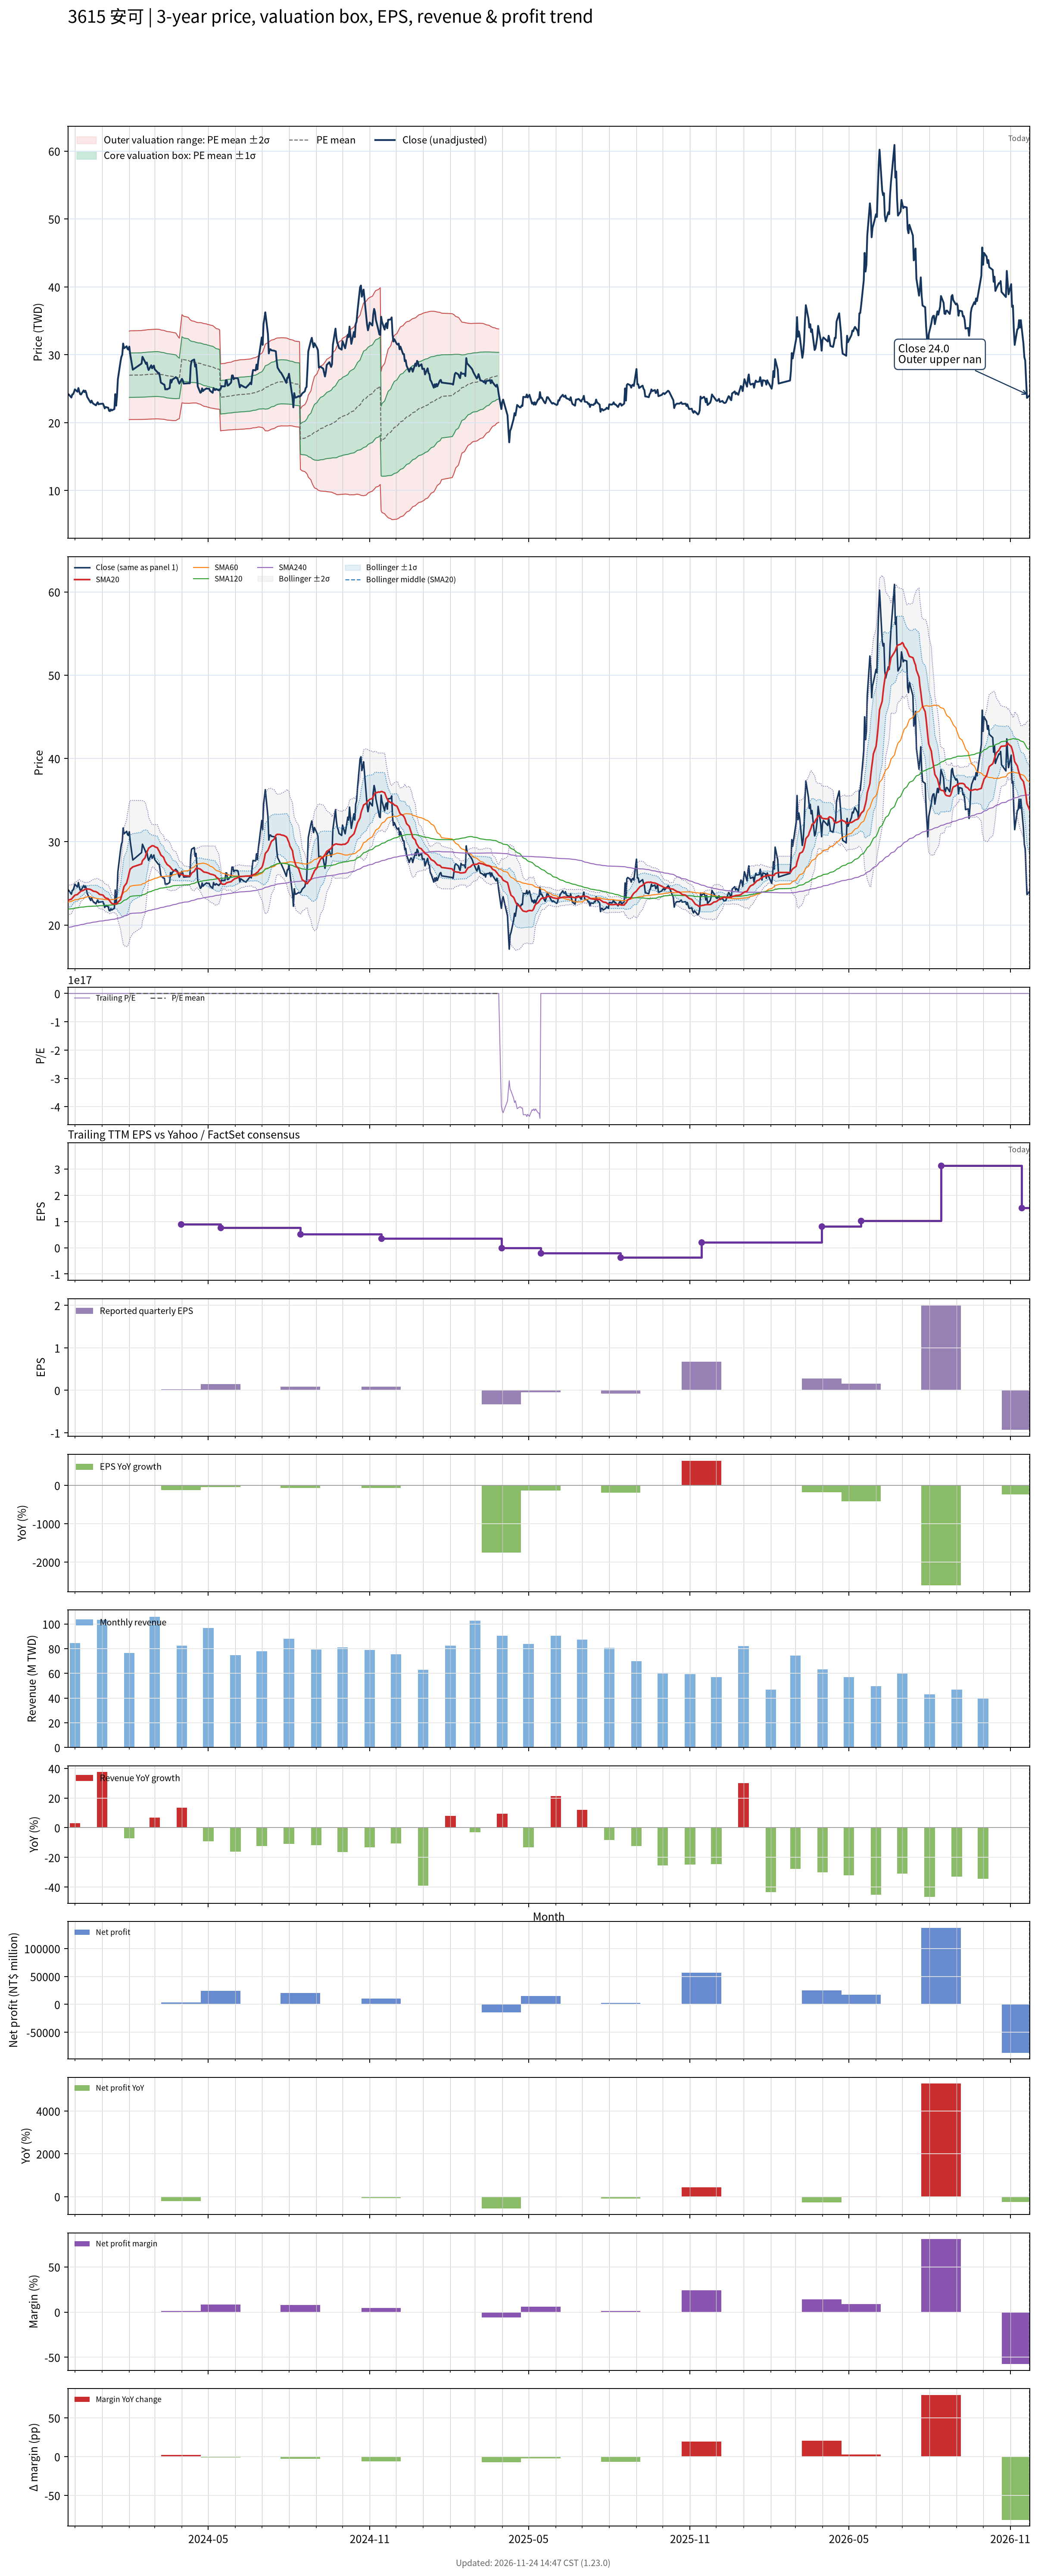

The data file committed next to this chart (first rows):
# chart-version: skill-stock-dynamic-val…
date, close, available_date, period_end, eps, ttm_eps, pe, pe_mean, pe_std, price_m2, price_m1, price_mean, price_p1, price_p2, forward_eps, forward_pe, forward_pe_mean, forward_pe_std, forward_price_m2, forward_price_m1, forward_price_mean, forward_price_p1, forward_price_p2, sma20
2023-11-23, 24.25, 2023-11-14, 2023-09-30, 0.26, 0.8, 30.31, , , , , , , , , , , , , , , , , 22.89
2023-11-24, 24.15, 2023-11-14, 2023-09-30, 0.26, 0.8, 30.19, , , , , , , , , , , , , , , , , 23.01
2023-11-27, 23.7, 2023-11-14, 2023-09-30, 0.26, 0.8, 29.62, , , , , , , , , , , , , , , , , 23.09
2023-11-28, 24.15, 2023-11-14, 2023-09-30, 0.26, 0.8, 30.19, , , , , , , , , , , , , , , , , 23.22
2023-11-29, 24.2, 2023-11-14, 2023-09-30, 0.26, 0.8, 30.25, , , , , , , , , , , , , , , , , 23.34
2023-11-30, 24.5, 2023-11-14, 2023-09-30, 0.26, 0.8, 30.62, , , , , , , , , , , , , , , , , 23.46
2023-12-01, 24.9, 2023-11-14, 2023-09-30, 0.26, 0.8, 31.12, , , , , , , , , , , , , , , , , 23.58
2023-12-04, 24.55, 2023-11-14, 2023-09-30, 0.26, 0.8, 30.69, , , , , , , , , , , , , , , , , 23.66
2023-12-05, 25.1, 2023-11-14, 2023-09-30, 0.26, 0.8, 31.38, , , , , , , , , , , , , , , , , 23.79
2023-12-06, 24.6, 2023-11-14, 2023-09-30, 0.26, 0.8, 30.75, , , , , , , , , , , , , , , , , 23.88
2023-12-07, 24.2, 2023-11-14, 2023-09-30, 0.26, 0.8, 30.25, , , , , , , , , , , , , , , , , 23.98
2023-12-08, 24.15, 2023-11-14, 2023-09-30, 0.26, 0.8, 30.19, , , , , , , , , , , , , , , , , 24.07
2023-12-11, 24.75, 2023-11-14, 2023-09-30, 0.26, 0.8, 30.94, , , , , , , , , , , , , , , , , 24.17
2023-12-12, 24.5, 2023-11-14, 2023-09-30, 0.26, 0.8, 30.62, , , , , , , , , , , , , , , , , 24.26
2023-12-13, 24.7, 2023-11-14, 2023-09-30, 0.26, 0.8, 30.88, , , , , , , , , , , , , , , , , 24.3
2023-12-14, 24.35, 2023-11-14, 2023-09-30, 0.26, 0.8, 30.44, , , , , , , , , , , , , , , , , 24.32
2023-12-15, 23.8, 2023-11-14, 2023-09-30, 0.26, 0.8, 29.75, , , , , , , , , , , , , , , , , 24.33
2023-12-18, 23.15, 2023-11-14, 2023-09-30, 0.26, 0.8, 28.94, , , , , , , , , , , , , , , , , 24.29
2023-12-19, 22.95, 2023-11-14, 2023-09-30, 0.26, 0.8, 28.69, , , , , , , , , , , , , , , , , 24.25
2023-12-20, 23.25, 2023-11-14, 2023-09-30, 0.26, 0.8, 29.06, , , , , , , , , , , , , , , , , 24.2
2023-12-21, 22.95, 2023-11-14, 2023-09-30, 0.26, 0.8, 28.69, , , , , , , , , , , , , , , , , 24.13
2023-12-22, 22.8, 2023-11-14, 2023-09-30, 0.26, 0.8, 28.5, , , , , , , , , , , , , , , , , 24.06
2023-12-25, 22.55, 2023-11-14, 2023-09-30, 0.26, 0.8, 28.19, , , , , , , , , , , , , , , , , 24
2023-12-26, 22.8, 2023-11-14, 2023-09-30, 0.26, 0.8, 28.5, , , , , , , , , , , , , , , , , 23.94
2023-12-27, 23, 2023-11-14, 2023-09-30, 0.26, 0.8, 28.75, , , , , , , , , , , , , , , , , 23.88
2023-12-28, 22.7, 2023-11-14, 2023-09-30, 0.26, 0.8, 28.38, , , , , , , , , , , , , , , , , 23.79
2023-12-29, 22.75, 2023-11-14, 2023-09-30, 0.26, 0.8, 28.44, , , , , , , , , , , , , , , , , 23.68
2024-01-02, 22.8, 2023-11-14, 2023-09-30, 0.26, 0.8, 28.5, , , , , , , , , , , , , , , , , 23.59
2024-01-03, 22.5, 2023-11-14, 2023-09-30, 0.26, 0.8, 28.12, , , , , , , , , , , , , , , , , 23.46
2024-01-04, 22.1, 2023-11-14, 2023-09-30, 0.26, 0.8, 27.62, , , , , , , , , , , , , , , , , 23.34
2024-01-05, 22.3, 2023-11-14, 2023-09-30, 0.26, 0.8, 27.88, , , , , , , , , , , , , , , , , 23.24
2024-01-08, 22.2, 2023-11-14, 2023-09-30, 0.26, 0.8, 27.75, , , , , , , , , , , , , , , , , 23.14
2024-01-09, 21.75, 2023-11-14, 2023-09-30, 0.26, 0.8, 27.19, , , , , , , , , , , , , , , , , 23
2024-01-10, 21.7, 2023-11-14, 2023-09-30, 0.26, 0.8, 27.12, , , , , , , , , , , , , , , , , 22.86
2024-01-11, 21.95, 2023-11-14, 2023-09-30, 0.26, 0.8, 27.44, , , , , , , , , , , , , , , , , 22.72
2024-01-12, 21.8, 2023-11-14, 2023-09-30, 0.26, 0.8, 27.25, , , , , , , , , , , , , , , , , 22.59
2024-01-15, 22, 2023-11-14, 2023-09-30, 0.26, 0.8, 27.5, , , , , , , , , , , , , , , , , 22.5
2024-01-16, 24.2, 2023-11-14, 2023-09-30, 0.26, 0.8, 30.25, , , , , , , , , , , , , , , , , 22.55
2024-01-17, 22.5, 2023-11-14, 2023-09-30, 0.26, 0.8, 28.12, , , , , , , , , , , , , , , , , 22.53
2024-01-18, 24, 2023-11-14, 2023-09-30, 0.26, 0.8, 30, , , , , , , , , , , , , , , , , 22.57
2024-01-19, 26.4, 2023-11-14, 2023-09-30, 0.26, 0.8, 33, , , , , , , , , , , , , , , , , 22.74
2024-01-22, 29, 2023-11-14, 2023-09-30, 0.26, 0.8, 36.25, , , , , , , , , , , , , , , , , 23.05
2024-01-23, 29.7, 2023-11-14, 2023-09-30, 0.26, 0.8, 37.12, , , , , , , , , , , , , , , , , 23.41
2024-01-24, 30, 2023-11-14, 2023-09-30, 0.26, 0.8, 37.5, , , , , , , , , , , , , , , , , 23.77
2024-01-25, 31.65, 2023-11-14, 2023-09-30, 0.26, 0.8, 39.56, , , , , , , , , , , , , , , , , 24.2
2024-01-26, 30.95, 2023-11-14, 2023-09-30, 0.26, 0.8, 38.69, , , , , , , , , , , , , , , , , 24.61
2024-01-29, 31.25, 2023-11-14, 2023-09-30, 0.26, 0.8, 39.06, , , , , , , , , , , , , , , , , 25.04
2024-01-30, 30.85, 2023-11-14, 2023-09-30, 0.26, 0.8, 38.56, , , , , , , , , , , , , , , , , 25.44
2024-01-31, 30.75, 2023-11-14, 2023-09-30, 0.26, 0.8, 38.44, , , , , , , , , , , , , , , , , 25.85
2024-02-01, 31.2, 2023-11-14, 2023-09-30, 0.26, 0.8, 39, 33.71, 4.07, 20.46, 23.71, 26.97, 30.23, 33.48, , , , , , , , , , 26.31
2024-02-02, 30.1, 2023-11-14, 2023-09-30, 0.26, 0.8, 37.62, 33.74, 4.085, 20.46, 23.73, 27, 30.26, 33.53, , , , , , , , , , 26.7
2024-02-05, 27.8, 2023-11-14, 2023-09-30, 0.26, 0.8, 34.75, 33.75, 4.086, 20.46, 23.73, 27, 30.27, 33.54, , , , , , , , , , 26.98
2024-02-15, 28.7, 2023-11-14, 2023-09-30, 0.26, 0.8, 35.88, 33.77, 4.091, 20.47, 23.75, 27.02, 30.29, 33.56, , , , , , , , , , 27.32
2024-02-16, 29.7, 2023-11-14, 2023-09-30, 0.26, 0.8, 37.12, 33.8, 4.102, 20.48, 23.76, 27.04, 30.32, 33.6, , , , , , , , , , 27.73
2024-02-19, 28.95, 2023-11-14, 2023-09-30, 0.26, 0.8, 36.19, 33.82, 4.108, 20.49, 23.77, 27.06, 30.34, 33.63, , , , , , , , , , 28.07
2024-02-20, 28.65, 2023-11-14, 2023-09-30, 0.26, 0.8, 35.81, 33.84, 4.112, 20.49, 23.78, 27.07, 30.36, 33.65, , , , , , , , , , 28.42
2024-02-21, 28.85, 2023-11-14, 2023-09-30, 0.26, 0.8, 36.06, 33.86, 4.117, 20.5, 23.8, 27.09, 30.38, 33.68, , , , , , , , , , 28.76
2024-02-22, 28.15, 2023-11-14, 2023-09-30, 0.26, 0.8, 35.19, 33.88, 4.118, 20.51, 23.81, 27.1, 30.4, 33.69, , , , , , , , , , 28.96
2024-02-23, 27.75, 2023-11-14, 2023-09-30, 0.26, 0.8, 34.69, 33.89, 4.119, 20.52, 23.81, 27.11, 30.41, 33.7, , , , , , , , , , 29.22
... 667 more rows
